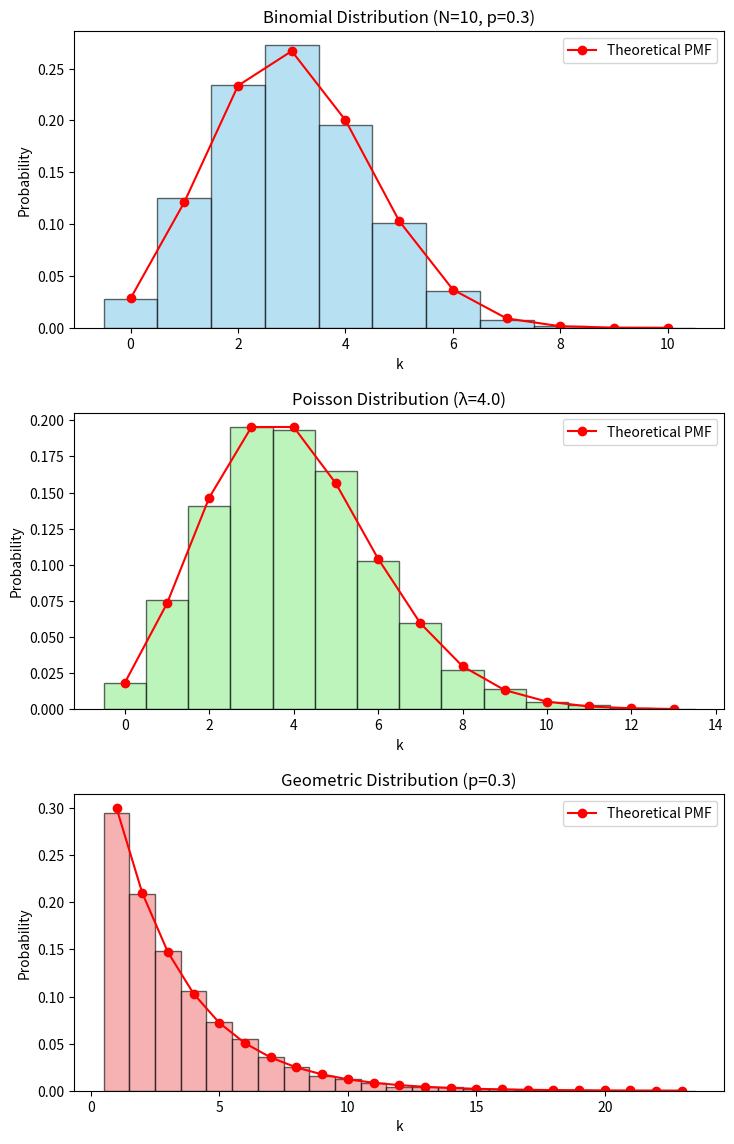

Here is the Python script that generated this plot:
import numpy as np
import matplotlib.pyplot as plt
import math
from scipy.stats import binom, poisson, geom

# Set random seed for reproducibility
np.random.seed(42)

### (a) Binomial Distribution ###

def binomial_inversion(N, p):
    """
    Generate a single Binomial(N, p) sample using the inversion method.
    """
    # Pre-compute PMF for k = 0,...,N
    pmf = [math.comb(N, k) * (p ** k) * ((1-p) ** (N-k)) for k in range(N+1)]
    cdf = np.cumsum(pmf)
    u = np.random.uniform()
    # Find the smallest k for which cdf[k] >= u
    for k, F in enumerate(cdf):
        if u <= F:
            return k
    return N  # fallback

# Parameters for Binomial
N_binom = 10
p_binom = 0.3
num_samples = 10000

# Generate samples
binom_samples = np.array([binomial_inversion(N_binom, p_binom) for _ in range(num_samples)])

# Theoretical PMF
k_vals = np.arange(0, N_binom+1)
theoretical_binom_pmf = [math.comb(N_binom, k) * (p_binom ** k) * ((1-p_binom) ** (N_binom-k)) for k in k_vals]

### (b) Poisson Distribution ###

def poisson_inversion(lam):
    """
    Generate a single Poisson(lam) sample using the inversion method (Knuth's algorithm).
    """
    L = math.exp(-lam)
    k = 0
    p = 1.0
    while p > L:
        u = np.random.uniform()
        p *= u
        k += 1
    return k - 1

# Parameter for Poisson
lam = 4.0

# Generate samples
poisson_samples = np.array([poisson_inversion(lam) for _ in range(num_samples)])

# Theoretical PMF for Poisson over a suitable range
k_poisson = np.arange(0, np.max(poisson_samples)+1)
theoretical_poisson_pmf = [math.exp(-lam) * (lam ** k) / math.factorial(k) for k in k_poisson]

### (c) Geometric Distribution ###

def geometric_inversion(p):
    """
    Generate a single geometric sample (support: 1,2,...) using the inversion method.
    """
    u = np.random.uniform()
    # Solve for k in: 1 - (1-p)^k >= u  --> k >= log(1-u)/log(1-p)
    k = math.ceil(np.log(1-u) / np.log(1-p))
    return k

# Parameter for Geometric
p_geom = 0.3

# Generate samples
geometric_samples = np.array([geometric_inversion(p_geom) for _ in range(num_samples)])

# Theoretical PMF for Geometric (support: 1,2,...)
k_geom = np.arange(1, np.max(geometric_samples)+1)
theoretical_geom_pmf = [p_geom * ((1-p_geom)**(k-1)) for k in k_geom]

### Plotting the results ###

fig, axes = plt.subplots(3, 1, figsize=(8, 12))
fig.tight_layout(pad=4.0)

# Plot for Binomial
axes[0].hist(binom_samples, bins=np.arange(-0.5, N_binom+1.5, 1), density=True, alpha=0.6, color='skyblue', edgecolor='black')
axes[0].plot(k_vals, theoretical_binom_pmf, 'ro-', label='Theoretical PMF')
axes[0].set_title(f'Binomial Distribution (N={N_binom}, p={p_binom})')
axes[0].set_xlabel('k')
axes[0].set_ylabel('Probability')
axes[0].legend()

# Plot for Poisson
axes[1].hist(poisson_samples, bins=np.arange(-0.5, np.max(poisson_samples)+1.5, 1), density=True, alpha=0.6, color='lightgreen', edgecolor='black')
axes[1].plot(k_poisson, theoretical_poisson_pmf, 'ro-', label='Theoretical PMF')
axes[1].set_title(f'Poisson Distribution (λ={lam})')
axes[1].set_xlabel('k')
axes[1].set_ylabel('Probability')
axes[1].legend()

# Plot for Geometric
axes[2].hist(geometric_samples, bins=np.arange(0.5, np.max(geometric_samples)+1.5, 1), density=True, alpha=0.6, color='lightcoral', edgecolor='black')
axes[2].plot(k_geom, theoretical_geom_pmf, 'ro-', label='Theoretical PMF')
axes[2].set_title(f'Geometric Distribution (p={p_geom})')
axes[2].set_xlabel('k')
axes[2].set_ylabel('Probability')
axes[2].legend()

plt.show()
